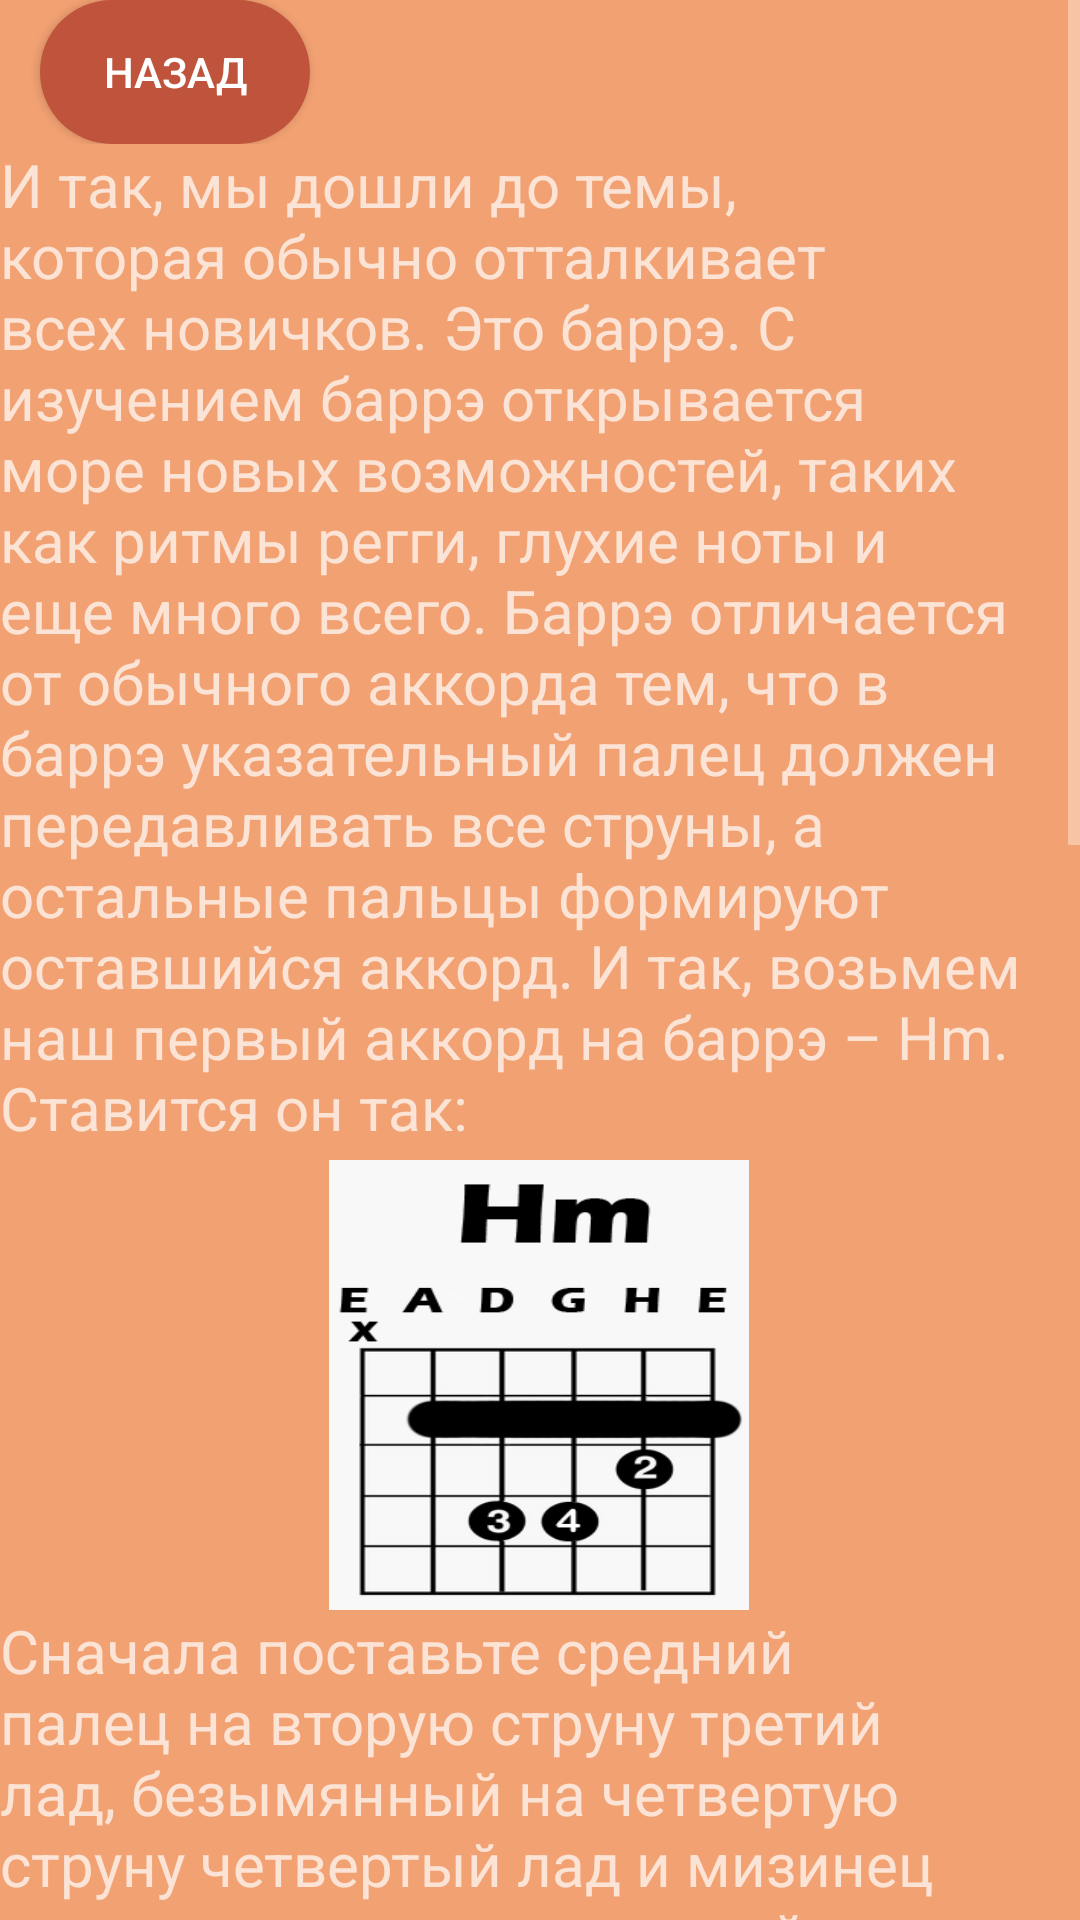

The Android layout XML behind this screen, and the referenced resources:
<!-- AndroidManifest.xml: application theme Theme.AppCompat.NoActionBar -->
<!-- res/layout/lesson_nine.xml -->
<?xml version="1.0" encoding="utf-8"?>
<ScrollView xmlns:android="http://schemas.android.com/apk/res/android"
    xmlns:app="http://schemas.android.com/apk/res-auto"
    xmlns:tools="http://schemas.android.com/tools"
    android:layout_width="match_parent"
    android:layout_height="match_parent"
    android:background="@color/background_color">
    <LinearLayout android:layout_width="match_parent"
        android:layout_height="wrap_content"
        android:background="@color/background_color"
        android:orientation="vertical">

        <androidx.constraintlayout.widget.ConstraintLayout

            android:layout_width="match_parent"
            android:layout_height="wrap_content">

            <androidx.appcompat.widget.AppCompatButton
                android:id="@+id/back"
                android:layout_width="90dp"
                android:layout_height="wrap_content"
                android:text="@string/back"
                android:background="@drawable/custom_button"
                app:backgroundTint="@color/back"
                app:layout_constraintBottom_toBottomOf="parent"
                app:layout_constraintEnd_toEndOf="parent"
                app:layout_constraintHorizontal_bias="0.049"
                app:layout_constraintStart_toStartOf="parent"
                app:layout_constraintTop_toTopOf="parent"
                app:layout_constraintVertical_bias="0.023" />
        </androidx.constraintlayout.widget.ConstraintLayout>


        <LinearLayout
            android:layout_width="wrap_content"
            android:layout_height="wrap_content"
            android:background="@color/background_color"
            android:orientation="vertical">



            <TextView
                android:layout_width="wrap_content"
                android:layout_height="wrap_content"
                android:text="@string/lessonNine1"
                android:textSize="20sp" />
        </LinearLayout>

        <androidx.constraintlayout.widget.ConstraintLayout
            android:layout_width="match_parent"
            android:layout_height="wrap_content">

            <ImageView
                android:id="@+id/chordHm"
                android:layout_width="140dp"
                android:layout_height="150dp"
                android:layout_marginTop="4dp"
                android:scaleType="fitXY"
                app:layout_constraintEnd_toEndOf="parent"
                app:layout_constraintHorizontal_bias="0.498"
                app:layout_constraintStart_toStartOf="parent"
                app:layout_constraintTop_toTopOf="parent"
                android:src="@drawable/hm_fingering" />

        </androidx.constraintlayout.widget.ConstraintLayout>

        <TextView
            android:layout_width="wrap_content"
            android:layout_height="wrap_content"
            android:text="@string/lessonNine2"
            android:textSize="20sp" />

        <TextView
            android:layout_width="wrap_content"
            android:layout_height="wrap_content"
            android:text="@string/lessonNine3"
            android:textSize="20sp" />

        <TextView
            android:layout_width="wrap_content"
            android:layout_height="wrap_content"
            android:text="@string/lessonNine4"
            android:textSize="20sp" />

        <TextView
            android:layout_width="wrap_content"
            android:layout_height="wrap_content"
            android:text="@string/lessonNine5"
            android:textSize="20sp" />

        <TextView
            android:layout_width="wrap_content"
            android:layout_height="wrap_content"
            android:text="@string/lessonNine6"
            android:textSize="20sp" />



        <androidx.constraintlayout.widget.ConstraintLayout
            android:layout_width="match_parent"
            android:layout_height="wrap_content">


            <ImageView
                android:id="@+id/a_barre"
                android:layout_width="140dp"
                android:layout_height="120dp"
                android:layout_marginEnd="72dp"
                android:layout_marginRight="72dp"
                android:scaleType="fitXY"
                app:layout_constraintEnd_toEndOf="parent"

                app:layout_constraintHorizontal_bias="1.0"
                app:layout_constraintStart_toEndOf="@+id/g_barre"
                app:layout_constraintTop_toTopOf="parent"
                android:src="@drawable/a_barre_fingering" />

            <ImageView
                android:id="@+id/g_barre"
                android:layout_width="140dp"
                android:layout_height="120dp"
                android:scaleType="fitXY"
                app:layout_constraintEnd_toEndOf="parent"
                app:layout_constraintHorizontal_bias="0.217"
                app:layout_constraintStart_toStartOf="parent"
                app:layout_constraintTop_toTopOf="parent"
                android:src="@drawable/g_barre_fingering" />

        </androidx.constraintlayout.widget.ConstraintLayout>

    </LinearLayout>


</ScrollView>
<!-- resources referenced by this layout -->
<resources>
  <color name="back">#BF533B</color>
  <color name="background_color">#F2A172</color>
  <!-- drawable a_barre_fingering: jpg bitmap (drawable, 23834 bytes) -->
  <!-- drawable custom_button (drawable) -->
  <?xml version="1.0" encoding="utf-8"?>
  <ripple xmlns:android="http://schemas.android.com/apk/res/android"
      android:color="@color/white">
  
      <item
          android:id="@+id/masked">
  
          <shape android:shape="rectangle">
              <solid android:color="@color/black"/>
              <corners android:radius="999dp"/>
          </shape>
      </item>
  
  </ripple>
  <!-- drawable g_barre_fingering: jpg bitmap (drawable, 24648 bytes) -->
  <!-- drawable hm_fingering: png bitmap (drawable, 16494 bytes) -->
  <string name="back">Назад</string>
  <string name="lessonNine1">И так, мы дошли до темы, которая обычно отталкивает всех новичков. Это баррэ.<br />
  С изучением баррэ открывается море новых возможностей, таких как ритмы регги, глухие ноты и еще много всего.<br />
  Баррэ отличается от обычного аккорда тем, что в баррэ указательный палец должен передавливать все струны, а остальные пальцы формируют оставшийся аккорд.<br />
  И так, возьмем наш первый аккорд на баррэ – Hm. Ставится он так:</string>
  <string name="lessonNine2">Сначала поставьте средний палец на вторую струну третий лад, безымянный на четвертую струну четвертый лад и мизинец на третью струну четвертый лад. А потом попробуйте передавить указательным пальцем второй лад полностью.</string>
  <string name="lessonNine3">Сначала аккорд будет звучать плохо, струны будут передавливаться не до конца. Но это поправимо лишь путем тренировок. Пробуйте снова и снова, пока звучание не будет нормальным.</string>
  <string name="lessonNine4">В качестве примера мы возьмем песню группы Кино «Кукушка».<br />
  Куплет играется боем №2(вниз-щелчок-вверх-вверх-щелчок-вверх) на следующих аккордах:<br />
  Hm (4 раза)<br />
  A<br />
  G<br />
  Hm (2 раза)<br />
  Аккорд A ставит так: указательный, средний и безымянный палец ставятся на второй лад с четвертой по вторую струну.<br />
  Вначале на баррэ будет очень затекать рука, звук будет плохой, но самое главное – вовремя переходить с аккорда на аккорд.</string>
  <string name="lessonNine5">Припев играется на следующих аккордах:<br />
  A<br />
  G<br />
  Hm (2 раза)."</string>
  <string name="lessonNine6">Поиграйте эту песню дня 2-3, когда баррэ будет звучать хорошо, возьмем на баррэ и аккорды A и G. Они ставятся одинаково, только G – на третьем ладу, а A – на пятом.</string>
  <color name="white">#FFFFFFFF</color>
  <color name="black">#FF000000</color>
</resources>
